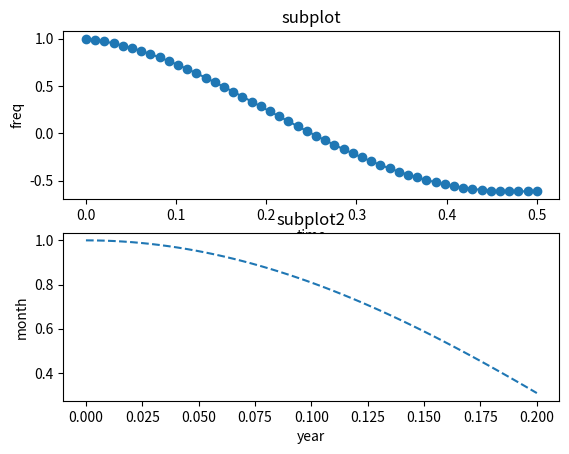

The matplotlib source for this figure:
import numpy as np
import matplotlib.pyplot as plt
x1=np.linspace(0.0,0.5)
x2=np.linspace(0.0,0.2)
y1=np.cos(2*np.pi*x1)*np.exp(-x1)
y2=np.cos(2*np.pi*x2)
plt.subplot(2,1,1)
plt.plot(x1,y1,'o-')
plt.title("subplot")
plt.xlabel('time')
plt.ylabel('freq')
plt.subplot(2,1,2)
plt.plot(x2,y2,'--')
plt.title("subplot2")
plt.xlabel("year")
plt.ylabel('month')
plt.show()
